The GitHub repository Aman-Kr-Gupta/Surface_Bridge_crack_detection contains a labelled image folder "Surface_Bridge_crack_detection" with 2 categories: negative, positive. Examples follow, each with its label.

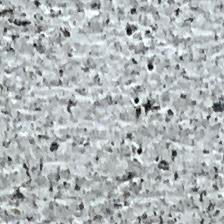
Label: negative

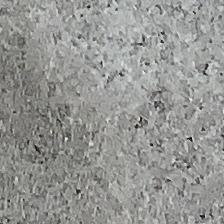
Label: negative

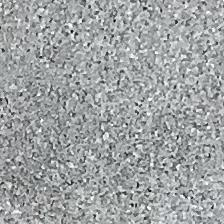
Label: negative

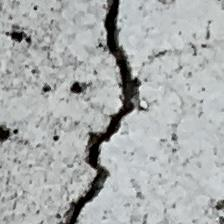
Label: positive

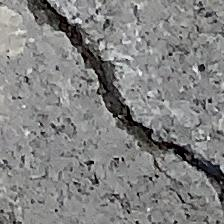
Label: positive

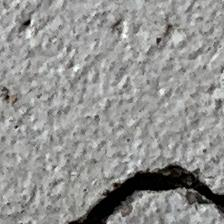
Label: positive
